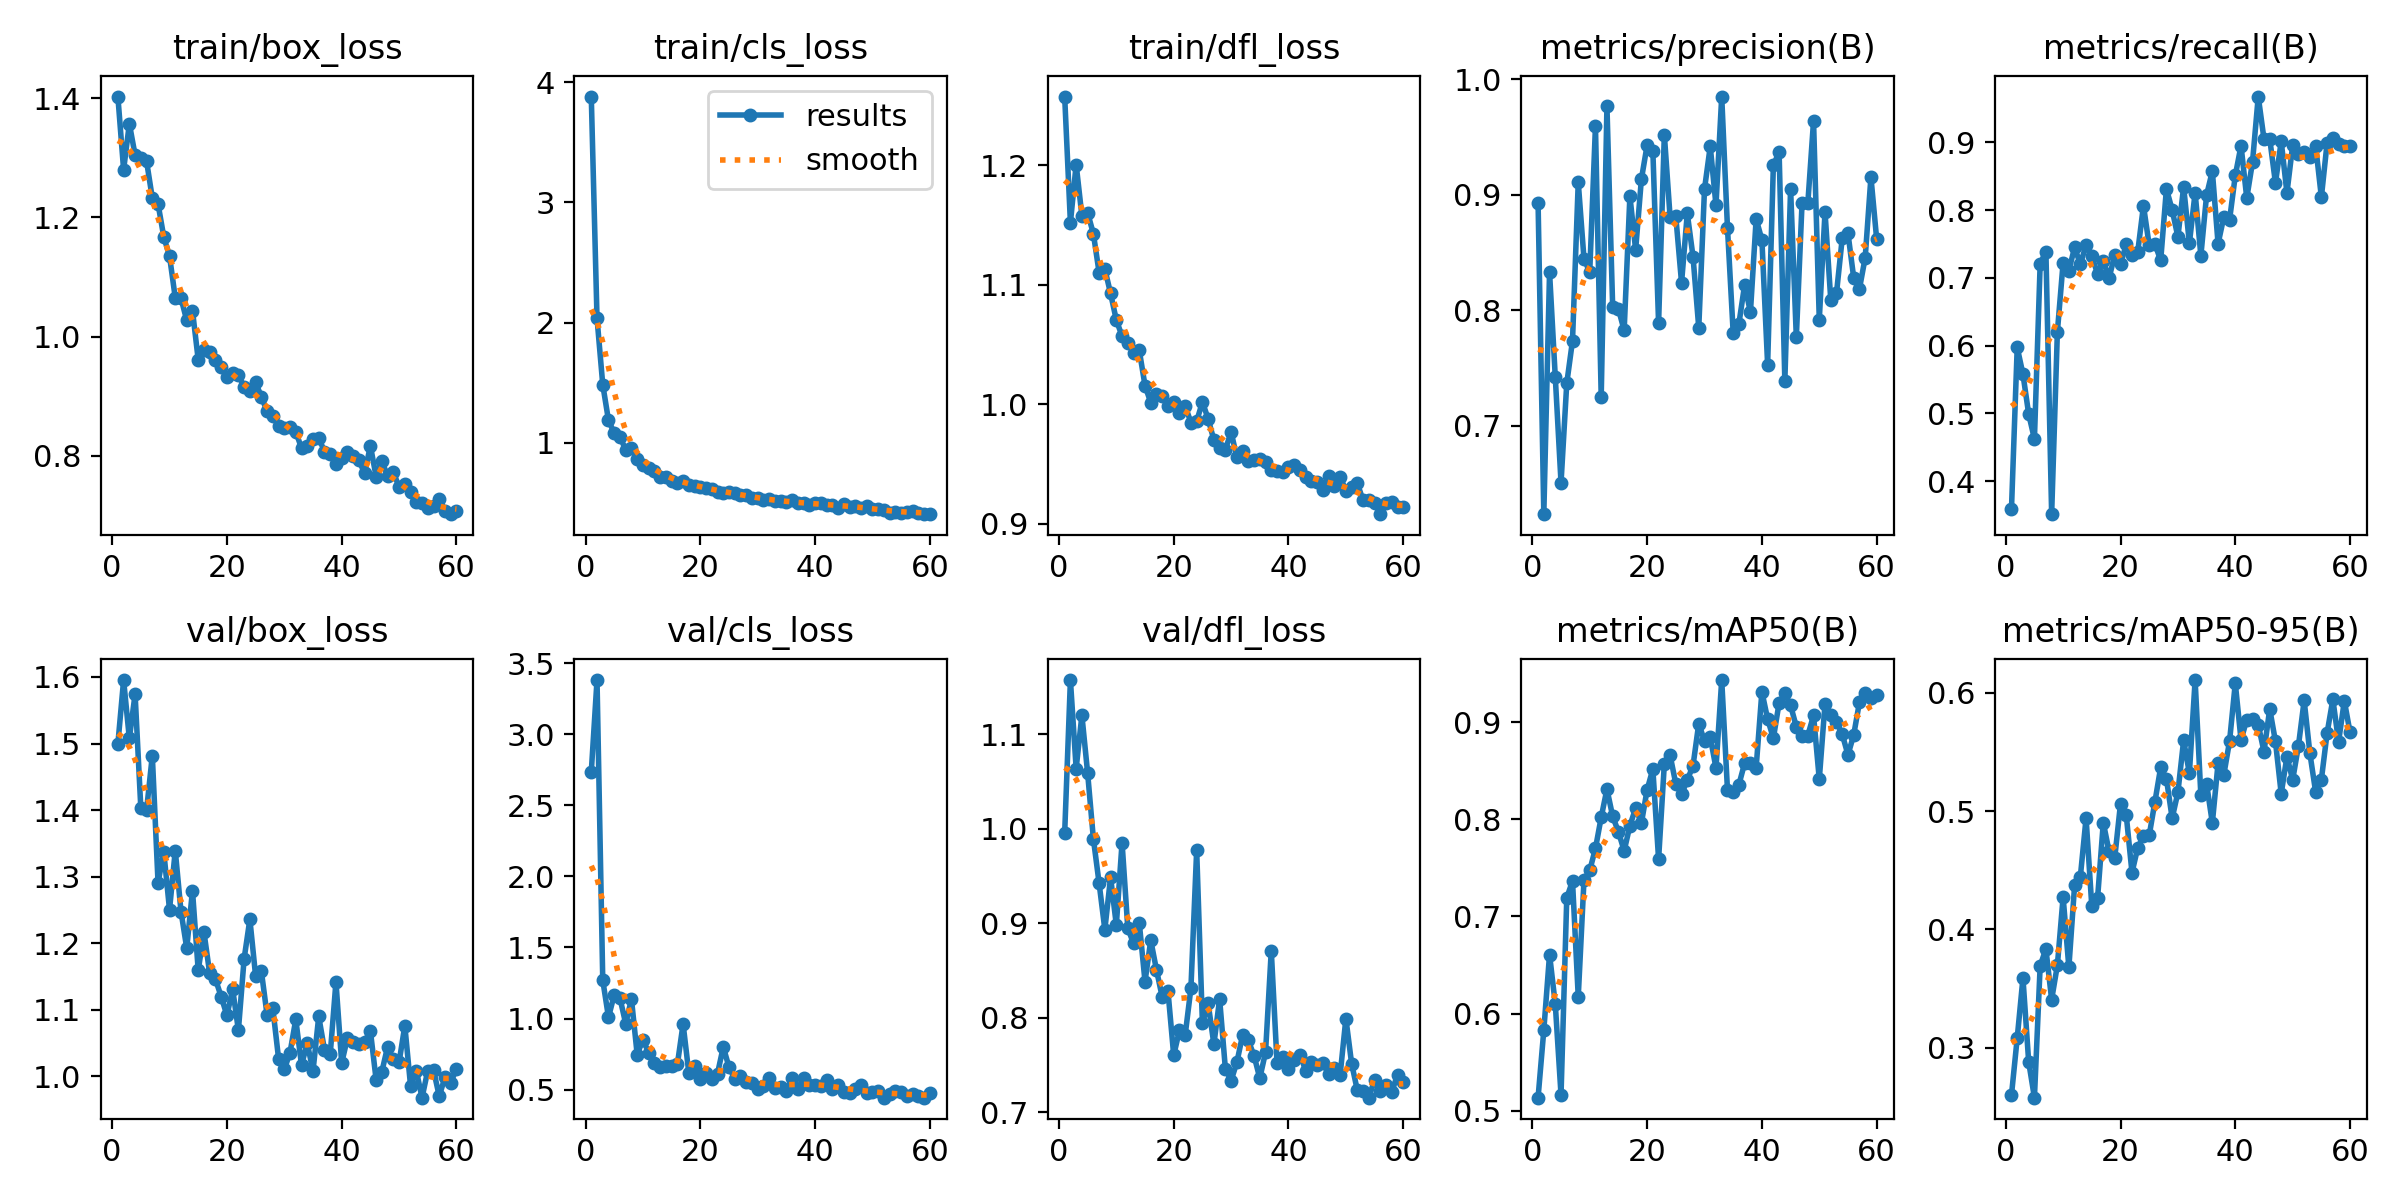

The file beside this chart, header and first rows:
epoch, time, train/box_loss, train/cls_loss, train/dfl_loss, metrics/precision(B), metrics/recall(B), metrics/mAP50(B), metrics/mAP50-95(B), val/box_loss, val/cls_loss, val/dfl_loss, lr/pg0, lr/pg1, lr/pg2
1, 349.2, 1.403, 3.881, 1.257, 0.8934, 0.359, 0.5135, 0.2602, 1.499, 2.734, 0.9955, 0.0003319, 0.0003319, 0.0003319
2, 601, 1.28, 2.038, 1.152, 0.6233, 0.5973, 0.583, 0.3083, 1.595, 3.381, 1.158, 0.0006651, 0.0006651, 0.0006651
3, 807.9, 1.357, 1.485, 1.201, 0.8329, 0.558, 0.6609, 0.3589, 1.508, 1.27, 1.064, 0.0009977, 0.0009977, 0.0009977
4, 1012, 1.305, 1.188, 1.158, 0.742, 0.499, 0.6097, 0.2882, 1.574, 1.009, 1.12, 0.001329, 0.001329, 0.001329
5, 1220, 1.3, 1.082, 1.16, 0.6506, 0.4623, 0.5165, 0.258, 1.403, 1.167, 1.059, 0.001659, 0.001659, 0.001659
6, 1461, 1.294, 1.05, 1.143, 0.7367, 0.7207, 0.7192, 0.3693, 1.4, 1.144, 0.9896, 0.001657, 0.001657, 0.001657
7, 1681, 1.232, 0.9423, 1.11, 0.7736, 0.7387, 0.7365, 0.3835, 1.482, 0.964, 0.9424, 0.001652, 0.001652, 0.001652
8, 1906, 1.223, 0.9591, 1.113, 0.911, 0.3514, 0.6174, 0.3408, 1.291, 1.137, 0.8934, 0.001647, 0.001647, 0.001647
9, 2139, 1.167, 0.868, 1.093, 0.8446, 0.6205, 0.7374, 0.3699, 1.337, 0.7466, 0.9486, 0.001641, 0.001641, 0.001641
10, 2347, 1.135, 0.8189, 1.071, 0.8331, 0.7223, 0.7474, 0.4274, 1.25, 0.8523, 0.8982, 0.001634, 0.001634, 0.001634
11, 2544, 1.065, 0.7923, 1.057, 0.9596, 0.7106, 0.7701, 0.368, 1.339, 0.7596, 0.9853, 0.001627, 0.001627, 0.001627
12, 2739, 1.064, 0.7683, 1.051, 0.7249, 0.745, 0.8021, 0.4372, 1.248, 0.6884, 0.8947, 0.001618, 0.001618, 0.001618
13, 2926, 1.027, 0.7194, 1.043, 0.9766, 0.72, 0.8311, 0.4445, 1.192, 0.6599, 0.8786, 0.001609, 0.001609, 0.001609
14, 3114, 1.044, 0.7192, 1.045, 0.8027, 0.7483, 0.803, 0.494, 1.279, 0.6651, 0.9003, 0.001599, 0.001599, 0.001599
15, 3303, 0.961, 0.6839, 1.016, 0.8012, 0.7317, 0.7872, 0.4194, 1.159, 0.6687, 0.8382, 0.001588, 0.001588, 0.001588
16, 3490, 0.9775, 0.6701, 1.001, 0.7826, 0.7062, 0.7676, 0.4262, 1.217, 0.6771, 0.882, 0.001577, 0.001577, 0.001577
17, 3678, 0.9747, 0.6847, 1.009, 0.899, 0.7249, 0.7935, 0.4902, 1.154, 0.9622, 0.8506, 0.001565, 0.001565, 0.001565
18, 3866, 0.9606, 0.6539, 1.007, 0.8524, 0.6994, 0.8115, 0.466, 1.146, 0.6165, 0.8217, 0.001552, 0.001552, 0.001552
19, 4116, 0.9491, 0.6414, 0.9987, 0.9134, 0.7338, 0.796, 0.4606, 1.12, 0.6681, 0.8281, 0.001539, 0.001539, 0.001539
20, 4367, 0.9325, 0.637, 1.002, 0.943, 0.72, 0.8304, 0.5062, 1.091, 0.5772, 0.7601, 0.001524, 0.001524, 0.001524
21, 4612, 0.939, 0.6275, 0.9927, 0.9383, 0.7492, 0.8517, 0.4965, 1.131, 0.6172, 0.7867, 0.001509, 0.001509, 0.001509
22, 4873, 0.9355, 0.6136, 0.9987, 0.7887, 0.7342, 0.7589, 0.448, 1.069, 0.5781, 0.7817, 0.001494, 0.001494, 0.001494
23, 5130, 0.9153, 0.5931, 0.9848, 0.9522, 0.7383, 0.8569, 0.469, 1.177, 0.6136, 0.8314, 0.001478, 0.001478, 0.001478
24, 5407, 0.9093, 0.5874, 0.9858, 0.881, 0.8064, 0.8661, 0.4786, 1.236, 0.8004, 0.9774, 0.001461, 0.001461, 0.001461
25, 5694, 0.923, 0.5897, 1.002, 0.8813, 0.7478, 0.8365, 0.4794, 1.151, 0.6581, 0.7942, 0.001443, 0.001443, 0.001443
26, 5967, 0.8992, 0.5852, 0.9878, 0.8238, 0.75, 0.8257, 0.5079, 1.158, 0.5779, 0.815, 0.001425, 0.001425, 0.001425
27, 6230, 0.8745, 0.5681, 0.9702, 0.8839, 0.7256, 0.8404, 0.5369, 1.092, 0.5963, 0.7718, 0.001407, 0.001407, 0.001407
28, 6521, 0.8668, 0.5708, 0.9637, 0.8464, 0.8312, 0.8552, 0.5272, 1.102, 0.5536, 0.8198, 0.001388, 0.001388, 0.001388
29, 6802, 0.8506, 0.5419, 0.9621, 0.7848, 0.8001, 0.8985, 0.4939, 1.027, 0.5439, 0.746, 0.001368, 0.001368, 0.001368
30, 7110, 0.8474, 0.5428, 0.977, 0.905, 0.7603, 0.8806, 0.5158, 1.01, 0.5072, 0.7334, 0.001348, 0.001348, 0.001348
31, 7402, 0.8483, 0.524, 0.9556, 0.942, 0.8342, 0.8846, 0.5596, 1.036, 0.5259, 0.7526, 0.001327, 0.001327, 0.001327
32, 7687, 0.8403, 0.5326, 0.961, 0.891, 0.751, 0.8529, 0.5319, 1.085, 0.5842, 0.7815, 0.001306, 0.001306, 0.001306
33, 8007, 0.813, 0.5176, 0.9524, 0.9852, 0.8255, 0.9434, 0.6106, 1.017, 0.5144, 0.7758, 0.001284, 0.001284, 0.001284
34, 445, 0.8164, 0.5137, 0.9531, 0.8717, 0.7326, 0.8307, 0.5134, 1.05, 0.5214, 0.7597, 0.001262, 0.001262, 0.001262
35, 713.7, 0.8287, 0.5081, 0.9546, 0.7802, 0.822, 0.8286, 0.5229, 1.008, 0.4903, 0.7359, 0.001239, 0.001239, 0.001239
36, 949.9, 0.8299, 0.5255, 0.9515, 0.7885, 0.8574, 0.8358, 0.4899, 1.09, 0.5806, 0.7633, 0.001216, 0.001216, 0.001216
37, 1167, 0.8072, 0.5008, 0.9447, 0.8223, 0.7503, 0.8579, 0.5403, 1.04, 0.5046, 0.871, 0.001193, 0.001193, 0.001193
38, 1391, 0.8038, 0.5013, 0.9445, 0.7982, 0.7896, 0.8579, 0.5305, 1.033, 0.5844, 0.7525, 0.00117, 0.00117, 0.00117
39, 1621, 0.7855, 0.4799, 0.9437, 0.879, 0.7854, 0.8533, 0.5589, 1.142, 0.5356, 0.7582, 0.001146, 0.001146, 0.001146
40, 1957, 0.7971, 0.4983, 0.948, 0.861, 0.8509, 0.9315, 0.6079, 1.02, 0.5311, 0.7455, 0.001121, 0.001121, 0.001121
41, 2283, 0.8056, 0.4985, 0.9489, 0.7529, 0.8949, 0.9031, 0.5599, 1.057, 0.5282, 0.755, 0.001097, 0.001097, 0.001097
42, 2524, 0.799, 0.4857, 0.9449, 0.9257, 0.8176, 0.8835, 0.5772, 1.052, 0.5677, 0.761, 0.001072, 0.001072, 0.001072
43, 2788, 0.7922, 0.4856, 0.9394, 0.9371, 0.8707, 0.9198, 0.5775, 1.048, 0.5053, 0.744, 0.001047, 0.001047, 0.001047
44, 5823, 0.7706, 0.4621, 0.9362, 0.7389, 0.9673, 0.9297, 0.5729, 1.052, 0.535, 0.7532, 0.001022, 0.001022, 0.001022
45, 6040, 0.8169, 0.4954, 0.9354, 0.9053, 0.9047, 0.9173, 0.5501, 1.068, 0.4841, 0.7495, 0.0009965, 0.0009965, 0.0009965
46, 6256, 0.7651, 0.4644, 0.928, 0.7766, 0.905, 0.8953, 0.5862, 0.9948, 0.4764, 0.752, 0.0009709, 0.0009709, 0.0009709
47, 6471, 0.7904, 0.4753, 0.9401, 0.8932, 0.8398, 0.8856, 0.5587, 1.007, 0.5044, 0.7403, 0.0009453, 0.0009453, 0.0009453
48, 6687, 0.7669, 0.4553, 0.9318, 0.8925, 0.9014, 0.8862, 0.5147, 1.044, 0.5345, 0.7464, 0.0009195, 0.0009195, 0.0009195
49, 6897, 0.773, 0.473, 0.9394, 0.964, 0.8252, 0.9069, 0.546, 1.026, 0.4741, 0.7394, 0.0008936, 0.0008936, 0.0008936
50, 7107, 0.7474, 0.4485, 0.928, 0.7919, 0.8954, 0.8413, 0.5263, 1.021, 0.4818, 0.7991, 0.0008678, 0.0008678, 0.0008678
51, 7316, 0.7522, 0.4487, 0.9311, 0.8852, 0.8819, 0.919, 0.555, 1.076, 0.4926, 0.7514, 0.0008418, 0.0008418, 0.0008418
52, 7528, 0.7393, 0.4423, 0.9339, 0.8092, 0.8858, 0.9078, 0.5933, 0.9857, 0.4442, 0.7229, 0.0008159, 0.0008159, 0.0008159
53, 7736, 0.7224, 0.4204, 0.9197, 0.8149, 0.8784, 0.9004, 0.5487, 1.009, 0.4729, 0.7219, 0.00079, 0.00079, 0.00079
54, 7946, 0.7202, 0.4289, 0.9199, 0.8624, 0.8948, 0.8875, 0.5161, 0.9678, 0.4872, 0.7153, 0.0007642, 0.0007642, 0.0007642
55, 8157, 0.7119, 0.4173, 0.9175, 0.8667, 0.819, 0.8664, 0.5266, 1.009, 0.4808, 0.7345, 0.0007384, 0.0007384, 0.0007384
56, 8367, 0.7163, 0.4255, 0.9082, 0.8281, 0.8992, 0.887, 0.5659, 1.009, 0.4574, 0.7223, 0.0007128, 0.0007128, 0.0007128
57, 8575, 0.728, 0.4359, 0.9176, 0.8186, 0.906, 0.9205, 0.5943, 0.9701, 0.4667, 0.7282, 0.0006872, 0.0006872, 0.0006872
58, 8787, 0.7075, 0.4186, 0.9183, 0.8457, 0.8981, 0.9298, 0.5586, 0.9988, 0.4533, 0.7212, 0.0006618, 0.0006618, 0.0006618
59, 8994, 0.702, 0.4072, 0.9142, 0.9154, 0.8947, 0.9248, 0.593, 0.9902, 0.4436, 0.7398, 0.0006366, 0.0006366, 0.0006366
60, 9205, 0.707, 0.4116, 0.9142, 0.8616, 0.8951, 0.9278, 0.5663, 1.012, 0.4758, 0.732, 0.0006116, 0.0006116, 0.0006116
